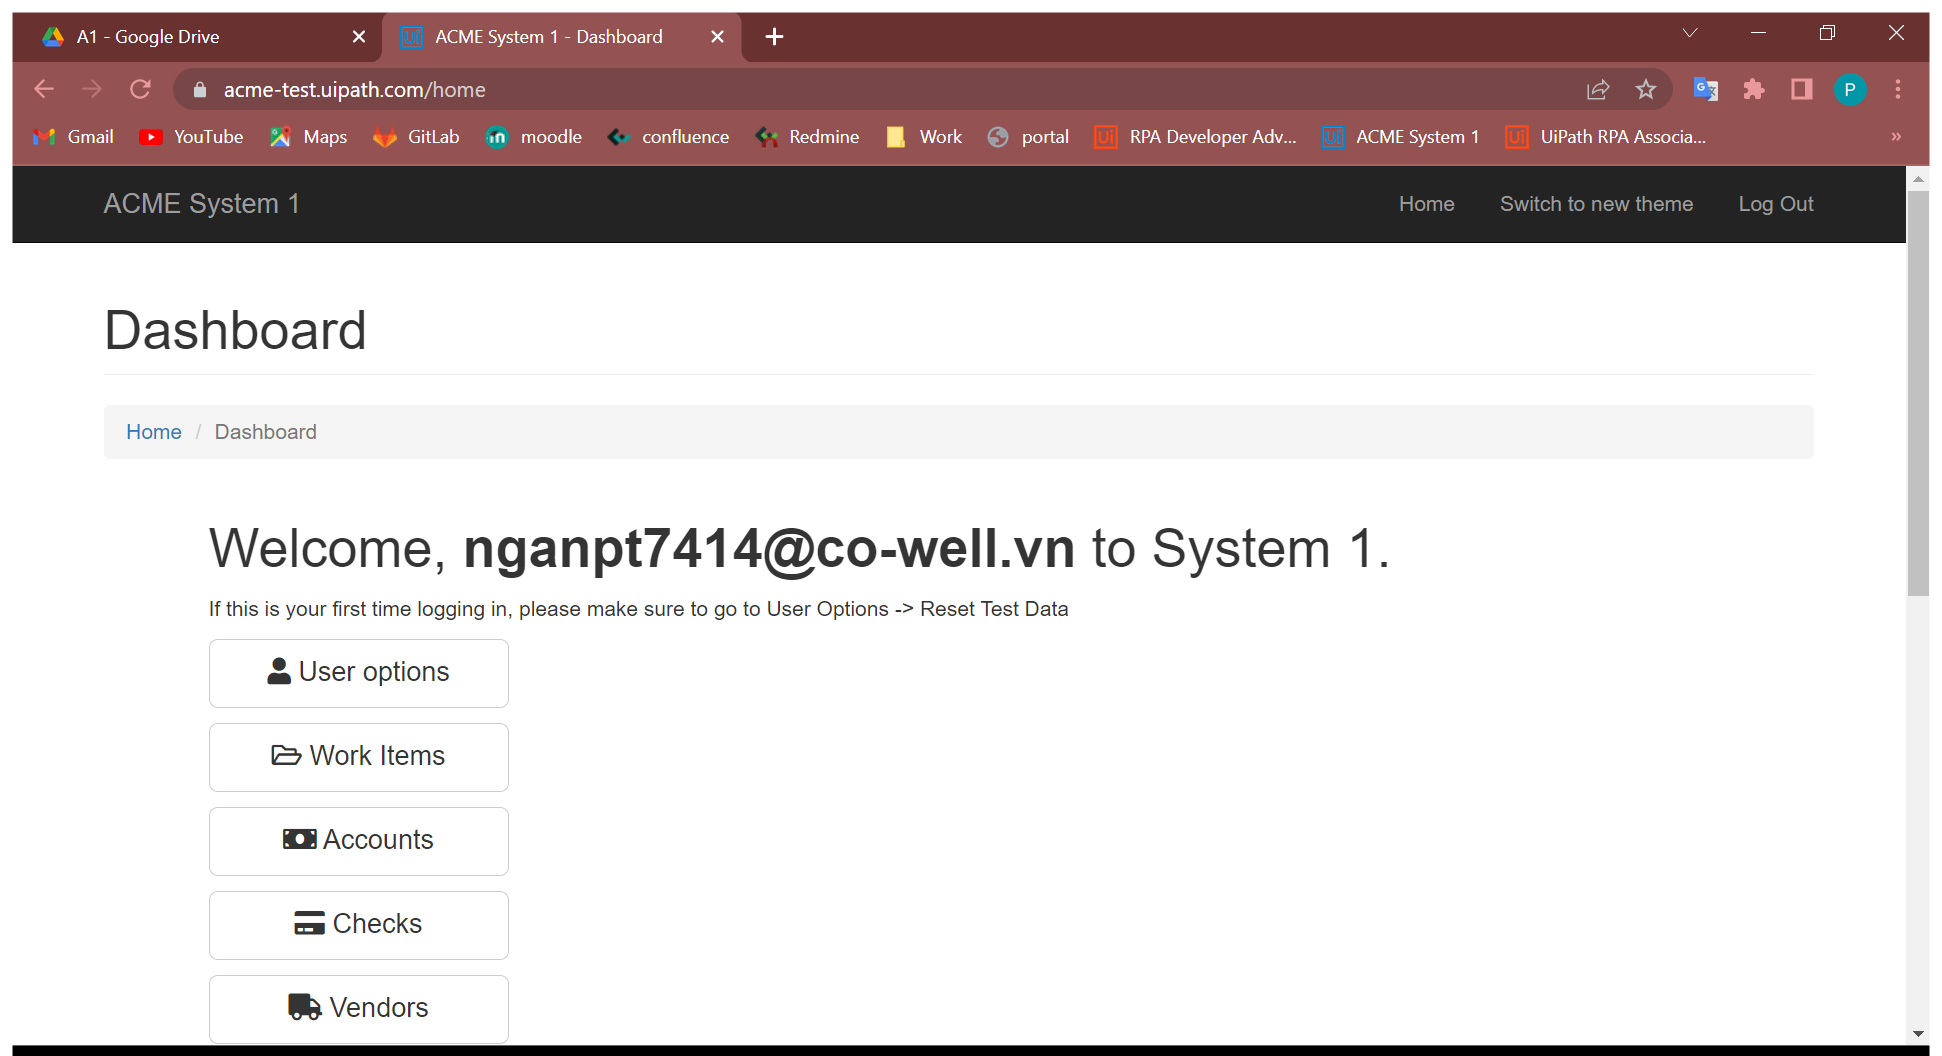
Task: Robotic Enterprise Framework
Workflow: System1_Navigate_To_WI

Step 1: Use Browser Chrome: ACME System 1 - Dashboard in window 'ACME System 1 - Dashboard' (chrome.exe)
